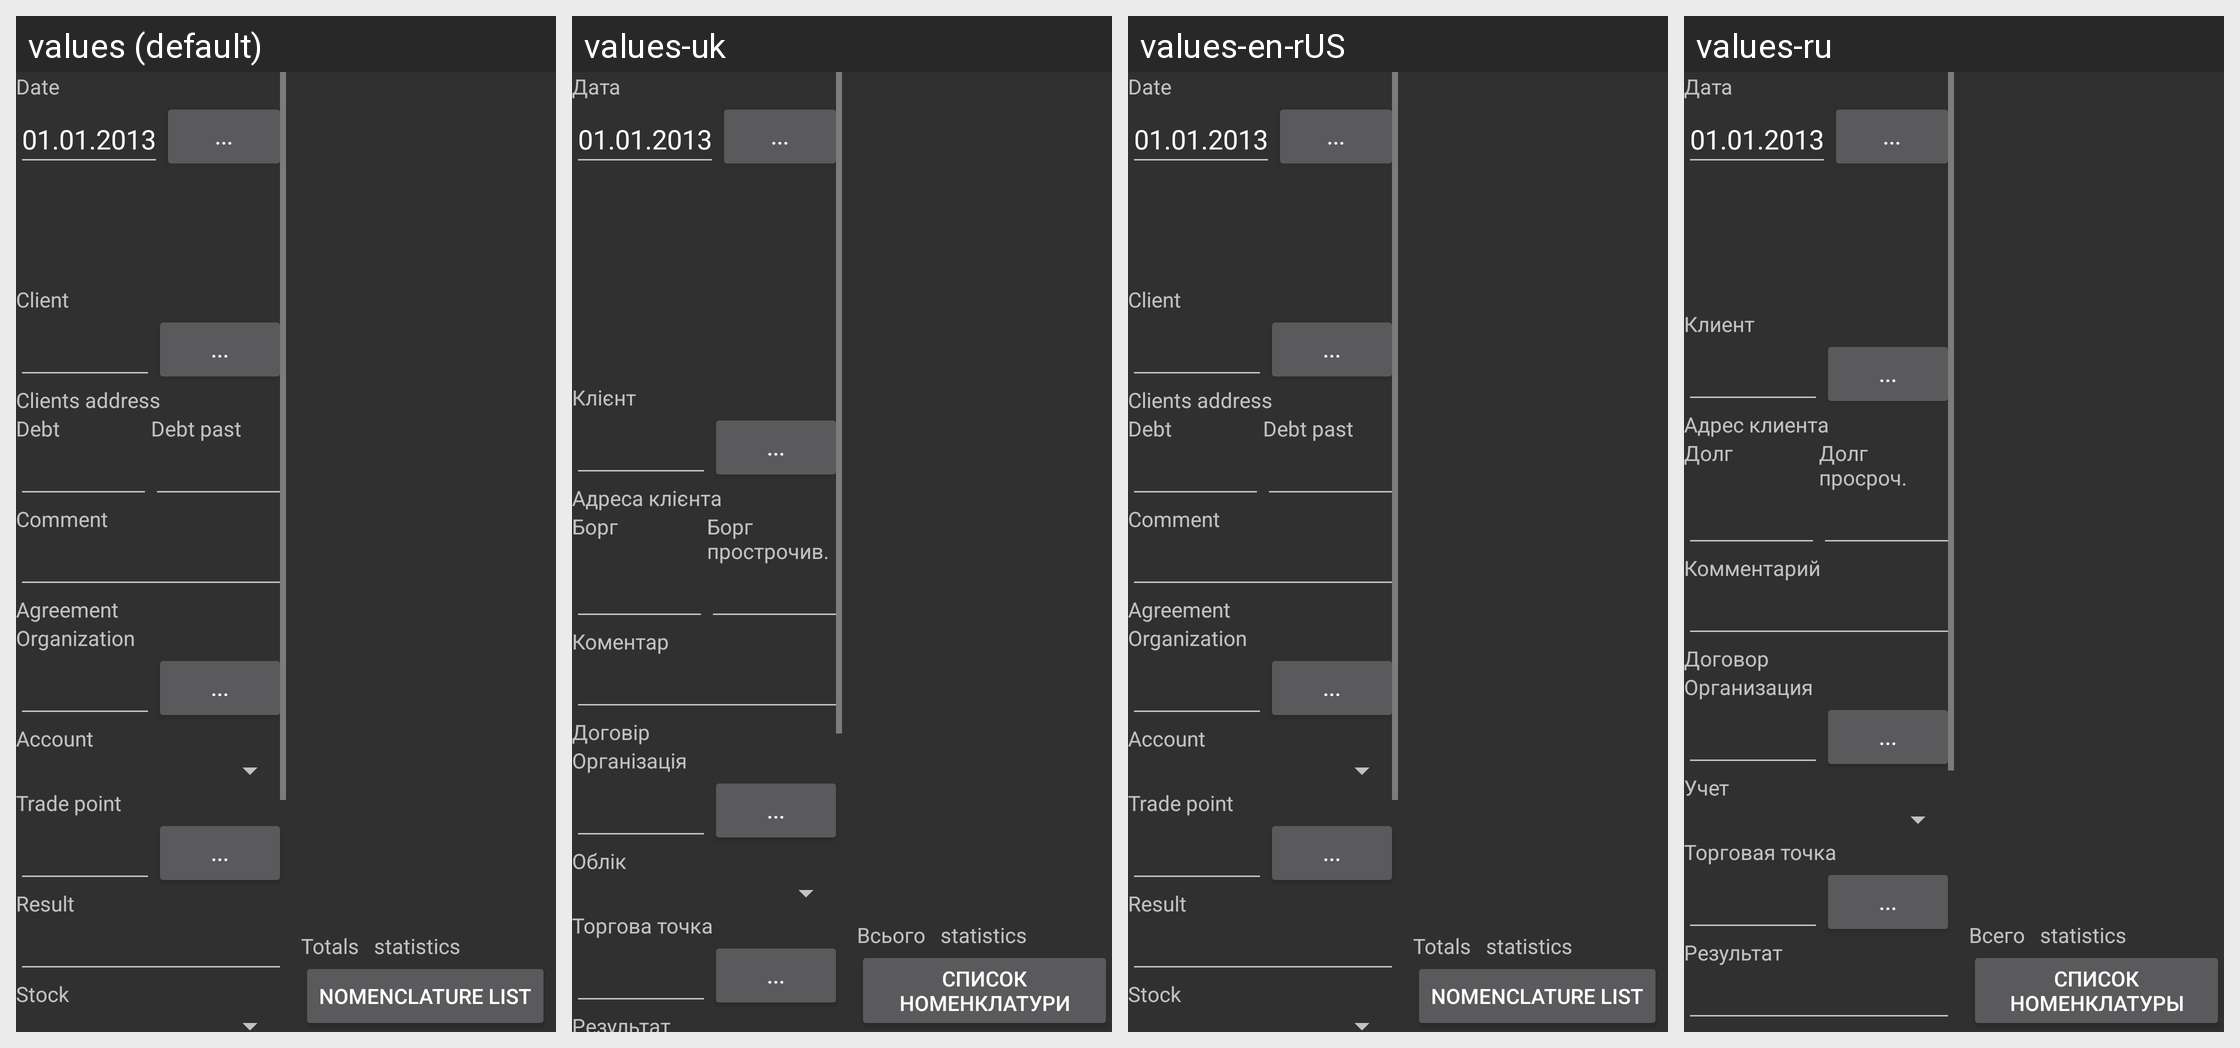

This grid shows one Android layout under several languages. Give, for every string resource on the screen, its name, the default text and each shown locale's text.
Android screen res/layout/refund_header_and_lines.xml rendered under 4 locales, left to right: values (default), values-uk, values-en-rUS, values-ru. Device: Nexus 5 (rendered at 1080×1920; each locale shown at half size, 540×960, under a caption strip naming it); theme AppTheme.
Other locales in the repository, not shown: values-kk.
Strings drawn on this screen, with the default value and each locale's value (text and hints the layout hard-codes, and strings that could not be matched under every locale, appear in the picture but are not listed):

label_date
  values: Date
  values-uk: Дата
  values-en-rUS: Date
  values-ru: Дата

label_client
  values: Client
  values-uk: Клієнт
  values-en-rUS: Client
  values-ru: Клиент

label_client_address
  values: Clients address
  values-uk: Адреса клієнта
  values-en-rUS: Clients address
  values-ru: Адрес клиента

label_debt
  values: Debt
  values-uk: Борг
  values-en-rUS: Debt
  values-ru: Долг

label_debt_past
  values: Debt past
  values-uk: Борг прострочив.
  values-en-rUS: Debt past
  values-ru: Долг просроч.

label_comment
  values: Comment
  values-uk: Коментар
  values-en-rUS: Comment
  values-ru: Комментарий

label_agreement
  values: Agreement
  values-uk: Договір
  values-en-rUS: Agreement
  values-ru: Договор

label_organization
  values: Organization
  values-uk: Організація
  values-en-rUS: Organization
  values-ru: Организация

label_account
  values: Account
  values-uk: Облік
  values-en-rUS: Account
  values-ru: Учет

label_trade_point
  values: Trade point
  values-uk: Торгова точка
  values-en-rUS: Trade point
  values-ru: Торговая точка

label_result
  values: Result
  values-uk: Результат
  values-en-rUS: Result
  values-ru: Результат

label_totals
  values: Totals
  values-uk: Всього
  values-en-rUS: Totals
  values-ru: Всего

button_nomenclature_list
  values: Nomenclature list
  values-uk: Список номенклатури
  values-en-rUS: Nomenclature list
  values-ru: Список номенклатуры
